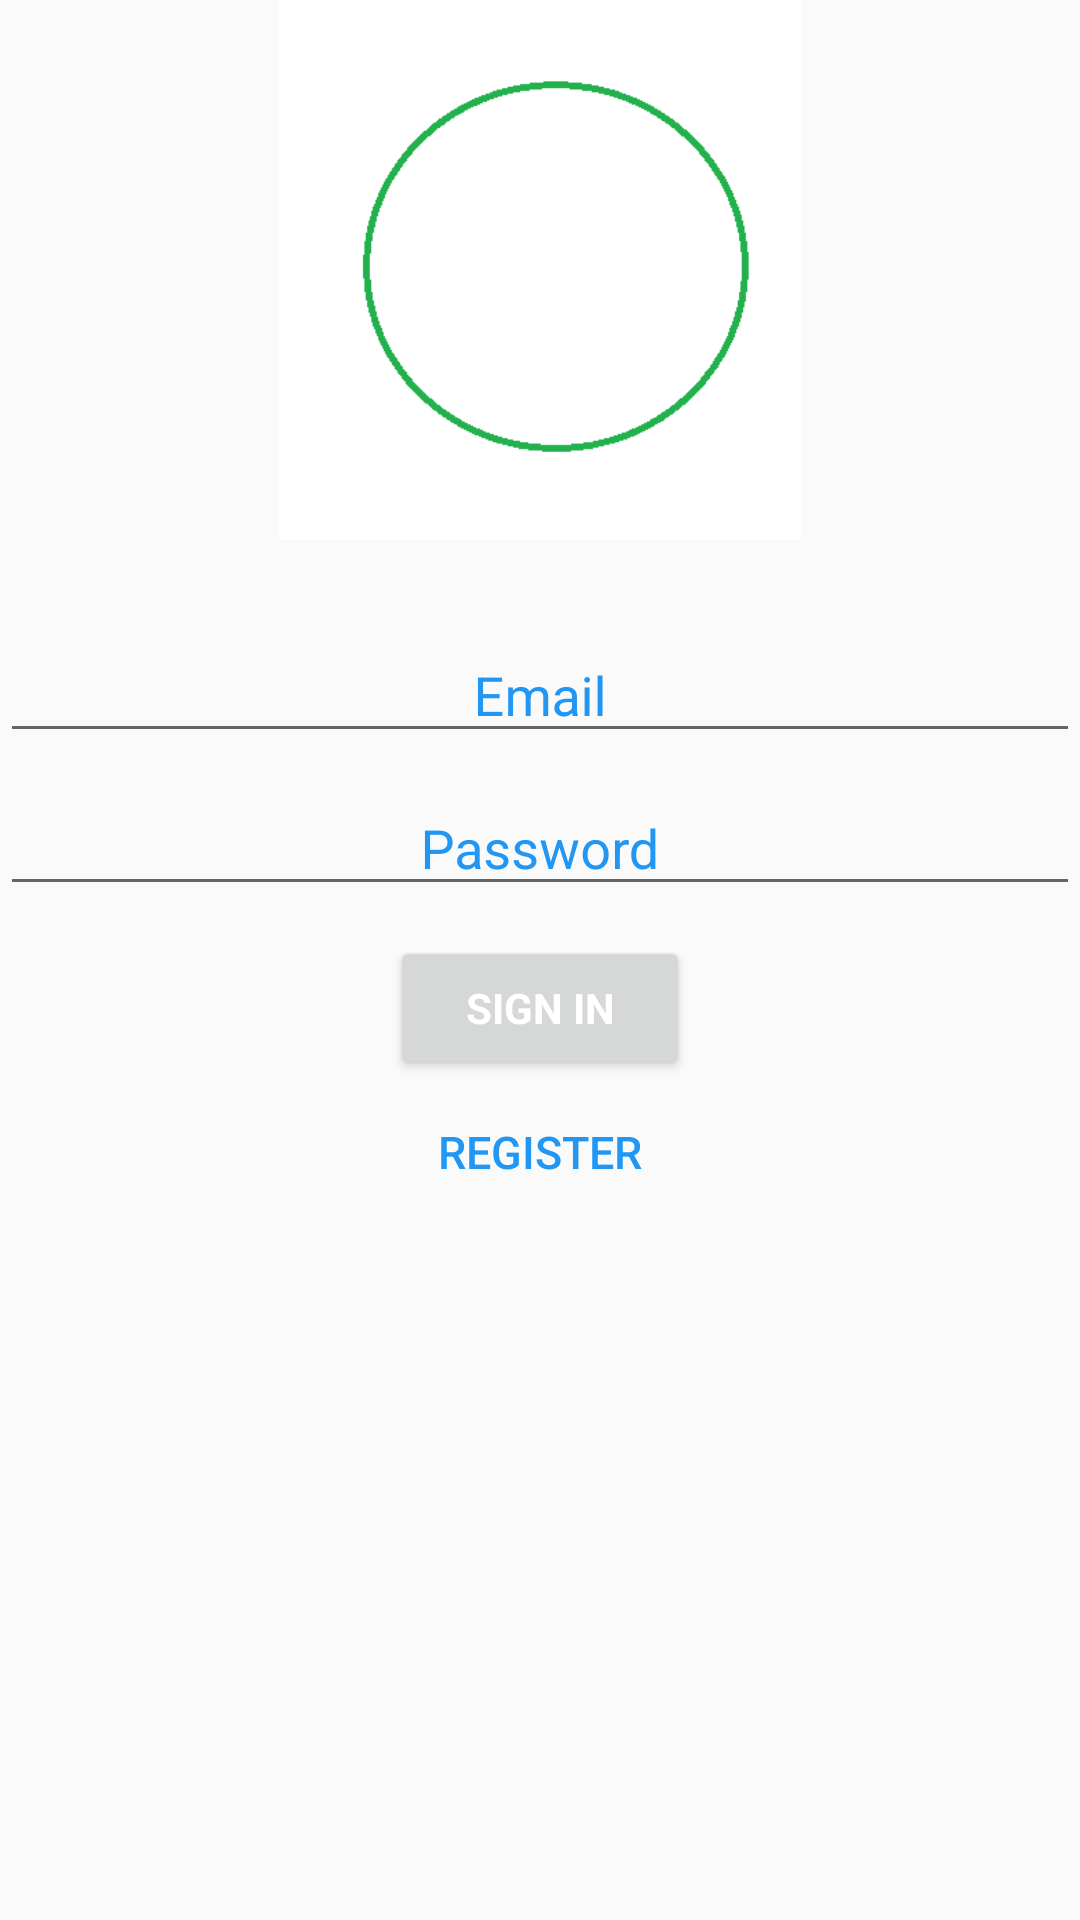

The Android layout XML behind this screen, and the referenced resources:
<!-- AndroidManifest.xml: application theme AppTheme -->
<!-- res/layout/activity_login.xml -->
<?xml version="1.0" encoding="utf-8"?>
<android.support.constraint.ConstraintLayout xmlns:android="http://schemas.android.com/apk/res/android"
    xmlns:app="http://schemas.android.com/apk/res-auto"
    xmlns:tools="http://schemas.android.com/tools"
    android:layout_width="match_parent"
    android:layout_height="match_parent"
    tools:context=".LoginActivity">

        <LinearLayout
            android:id="@+id/email_login_form"
            android:layout_width="match_parent"
            android:layout_height="wrap_content"
            android:layout_gravity="center"
            android:orientation="vertical">

            <ImageView
                android:layout_width="wrap_content"
                android:layout_height="180dp"
                android:layout_gravity="center"
                android:layout_marginBottom="20dp"
                android:contentDescription="@string/app_name"
                android:src="@drawable/logo" />

            <android.support.design.widget.TextInputLayout
                android:layout_width="match_parent"
                android:layout_height="wrap_content">

                <AutoCompleteTextView
                    android:id="@+id/email"
                    android:inputType="textEmailAddress"
                    android:layout_width="match_parent"
                    android:layout_height="40dp"
                    android:layout_marginTop="0dp"
                    android:gravity="center_horizontal|center_vertical"
                    android:hint="Email"
                    android:textColorHint="@android:color/black"
                    android:maxLines="1"
                    android:singleLine="true"/>
            </android.support.design.widget.TextInputLayout>

            <android.support.design.widget.TextInputLayout
                android:layout_width="match_parent"
                android:layout_height="wrap_content">

                <EditText
                    android:id="@+id/password"
                    android:layout_width="match_parent"
                    android:layout_height="40dp"
                    android:layout_marginTop="10dp"
                    android:gravity="center_horizontal|center_vertical"
                    android:autofillHints=""
                    android:hint="Password"
                    android:textColorHint="@android:color/black"
                    android:maxLines="1"
                    android:singleLine="true"/>

            </android.support.design.widget.TextInputLayout>

            <Button
                android:id="@+id/email_sign_in_button"
                style="?android:textAppearanceSmall"
                android:layout_width="100dp"
                android:layout_height="wrap_content"
                android:layout_gravity="center_horizontal"
                android:layout_marginTop="10dp"
                android:text="Sign in"
                android:textColor="@android:color/white"
                android:gravity="center_vertical|center_horizontal"
                android:textStyle="bold"/>

            <RelativeLayout
                android:layout_width="match_parent"
                android:layout_height="wrap_content"
                android:orientation="horizontal">

                <Button
                    android:id="@+id/toRegister"
                    android:layout_width="wrap_content"
                    android:layout_height="wrap_content"
                    android:layout_centerInParent="true"
                    android:background="@null"
                    android:text="Register"
                    android:textSize="15sp" />

            </RelativeLayout>


        </LinearLayout>


</android.support.constraint.ConstraintLayout>
<!-- resources referenced by this layout -->
<resources>
  <!-- drawable logo: png bitmap (drawable, 3892 bytes) -->
  <string name="app_name">TrafiCoin</string>
  <style name="AppTheme" parent="Theme.AppCompat.Light.NoActionBar">
          
          <item name="colorPrimary">@color/colorPrimary</item>
          <item name="colorPrimaryDark">@color/colorPrimaryDark</item>
          <item name="colorAccent">@color/colorAccent</item>
          <item name="android:textColor">@color/txtcolorB</item>
          <item name="android:textColorHint">@color/txtcolorB</item>
      </style>
  <color name="colorPrimary">#515465</color>
  <color name="colorPrimaryDark">#292B3A</color>
  <color name="colorAccent">#FF4081</color>
  <color name="txtcolorB">#2196F3</color>
</resources>
